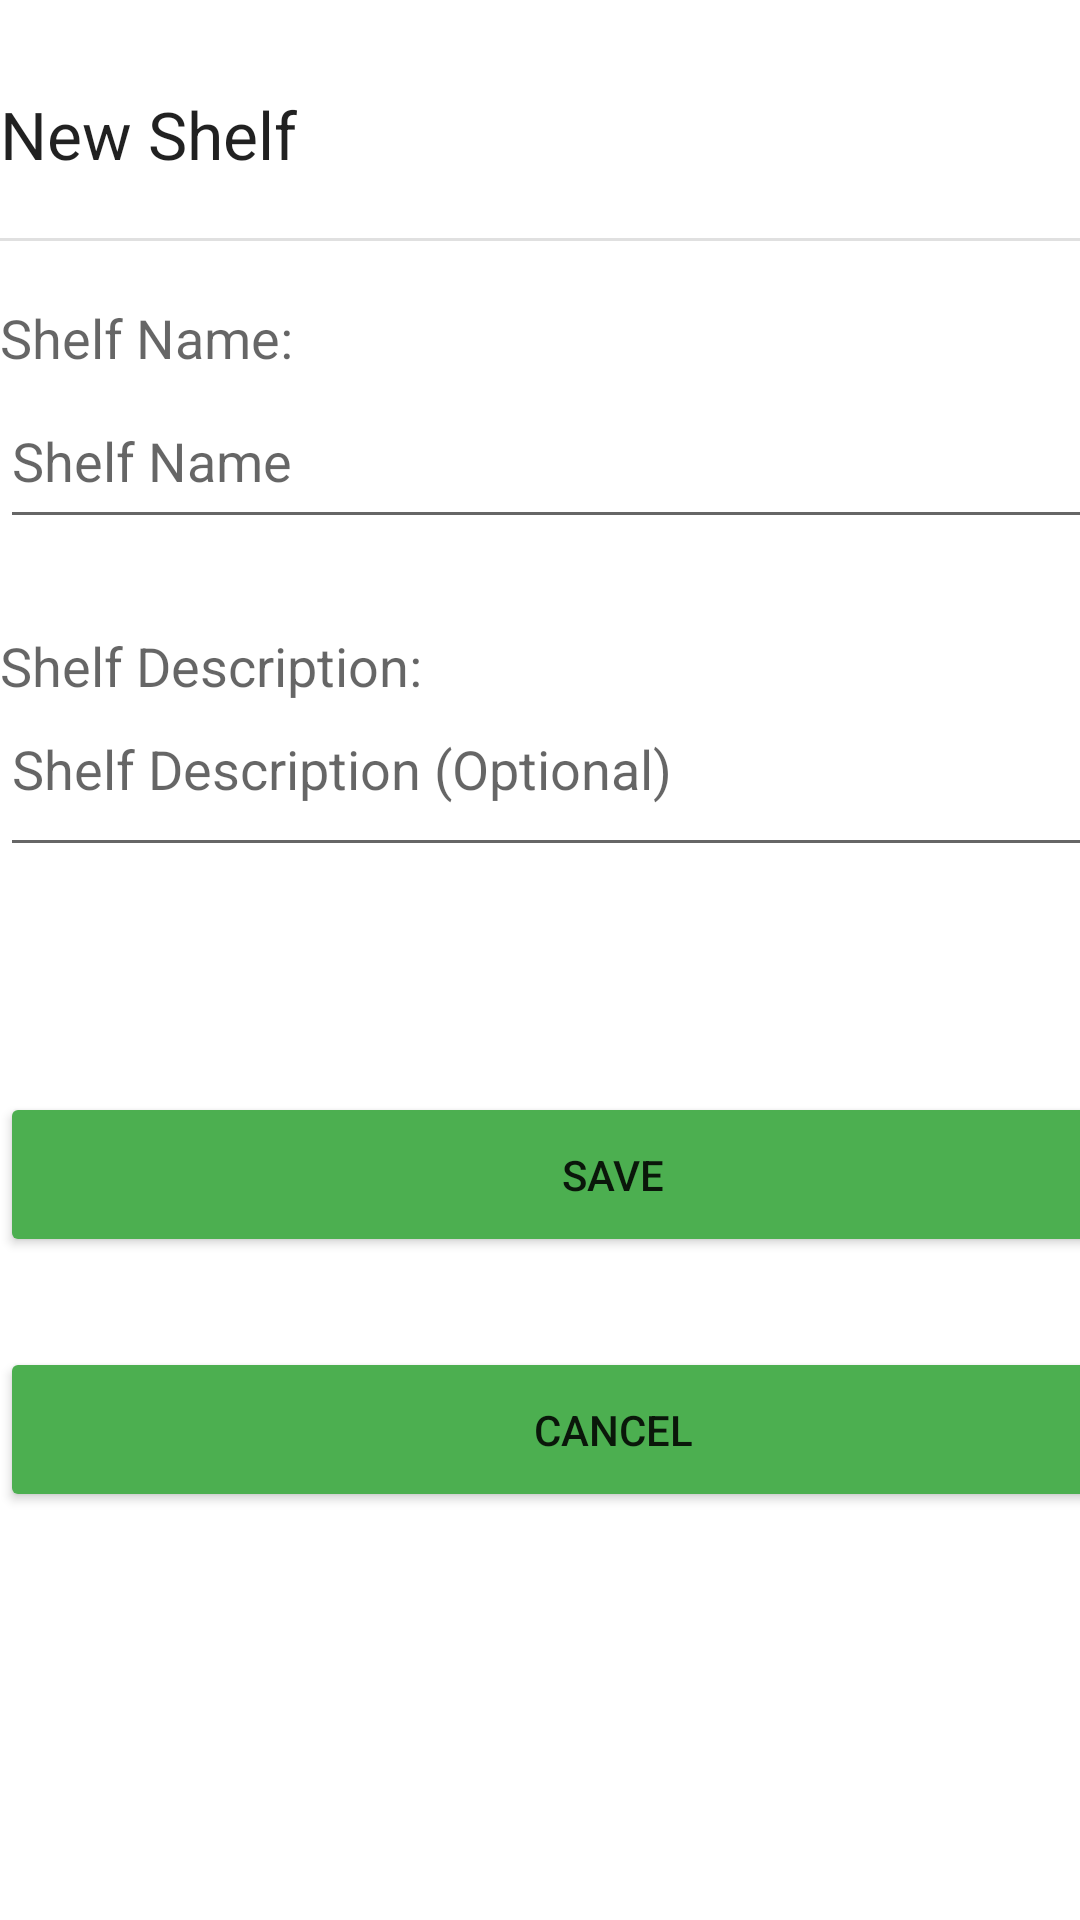

Android layout source for this screen:
<!-- AndroidManifest.xml: application theme Theme.C196PA2TimothyLawrence -->
<!-- res/layout/activity_shelf_add.xml -->
<?xml version="1.0" encoding="utf-8"?>
<androidx.constraintlayout.widget.ConstraintLayout xmlns:android="http://schemas.android.com/apk/res/android"
    xmlns:app="http://schemas.android.com/apk/res-auto"
    xmlns:tools="http://schemas.android.com/tools"
    android:layout_width="match_parent"
    android:layout_height="match_parent"
    tools:context=".UI.ShelfAdd">

    <LinearLayout
        android:layout_width="409dp"
        android:layout_height="729dp"
        android:orientation="vertical"
        app:layout_constraintStart_toStartOf="parent"
        app:layout_constraintTop_toTopOf="parent">

        <Space
            android:layout_width="match_parent"
            android:layout_height="30dp" />

        <TextView
            android:id="@+id/txtNewShelf"
            android:layout_width="match_parent"
            android:layout_height="wrap_content"
            android:text="New Shelf"
            android:textAppearance="@style/TextAppearance.AppCompat.Large" />

        <Space
            android:layout_width="match_parent"
            android:layout_height="20dp" />

        <View
            android:id="@+id/divider"
            android:layout_width="match_parent"
            android:layout_height="1dp"
            android:background="?android:attr/listDivider" />

        <Space
            android:layout_width="match_parent"
            android:layout_height="20dp" />

        <TextView
            android:id="@+id/textView34"
            android:layout_width="match_parent"
            android:layout_height="wrap_content"
            android:text="Shelf Name:"
            android:textAppearance="@style/TextAppearance.AppCompat.Medium" />

        <EditText
            android:id="@+id/editShelfName"
            android:layout_width="match_parent"
            android:layout_height="55dp"
            android:ems="10"
            android:hint="Shelf Name"
            android:inputType="textPersonName" />

        <Space
            android:layout_width="match_parent"
            android:layout_height="30dp" />

        <TextView
            android:id="@+id/textView35"
            android:layout_width="match_parent"
            android:layout_height="wrap_content"
            android:text="Shelf Description:"
            android:textAppearance="@style/TextAppearance.AppCompat.Medium" />

        <EditText
            android:id="@+id/editShelfDesc"
            android:layout_width="match_parent"
            android:layout_height="55dp"
            android:ems="10"
            android:gravity="start|top"
            android:hint="Shelf Description (Optional)"
            android:inputType="textMultiLine" />

        <Space
            android:layout_width="match_parent"
            android:layout_height="75dp" />

        <Button
            android:id="@+id/button15"
            android:layout_width="match_parent"
            android:layout_height="55dp"
            android:backgroundTint="#4CAF50"
            android:onClick="onClickSaveShelf"
            android:text="Save" />

        <Space
            android:layout_width="match_parent"
            android:layout_height="30dp" />

        <Button
            android:id="@+id/button26"
            android:layout_width="match_parent"
            android:layout_height="55dp"
            android:backgroundTint="#4CAF50"
            android:onClick="onClickCancel"
            android:text="Cancel" />

    </LinearLayout>
</androidx.constraintlayout.widget.ConstraintLayout>
<!-- resources referenced by this layout -->
<resources>
  <style name="Theme.C196PA2TimothyLawrence" parent="Theme.MaterialComponents.DayNight.DarkActionBar">
          
          <item name="colorPrimary">@color/purple_500</item>
          <item name="colorPrimaryVariant">@color/purple_700</item>
          <item name="colorOnPrimary">@color/white</item>
          
          <item name="colorSecondary">@color/teal_200</item>
          <item name="colorSecondaryVariant">@color/teal_700</item>
          <item name="colorOnSecondary">@color/black</item>
          
          <item name="android:statusBarColor" tools:targetApi="l">?attr/colorPrimaryVariant</item>
          
      </style>
  <!-- not gathered from this repository: default colours our renderer supplied (Android Studio template values) -->
  <color name="purple_500">#FF6200EE</color>
  <color name="purple_700">#FF3700B3</color>
  <color name="teal_200">#FF03DAC5</color>
  <color name="teal_700">#FF018786</color>
  <color name="black">#FF000000</color>
  <color name="white">#FFFFFFFF</color>
</resources>
